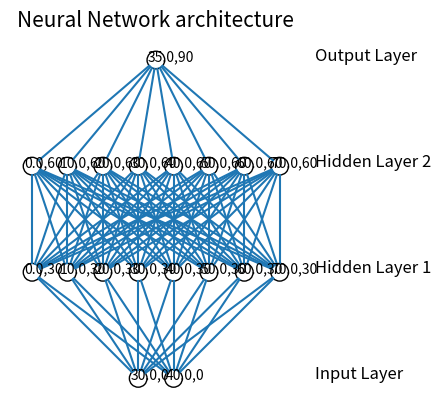

Source code (Python):
from matplotlib import pyplot
from math import cos, sin, atan


class Neuron():
    def __init__(self, x, y):
        self.x = x
        self.y = y

    def draw(self, neuron_radius):
        circle = pyplot.Circle((self.x, self.y), radius=neuron_radius, fill=False)
        pyplot.gca().add_patch(circle)
        pyplot.text(self.x-2.25, self.y, "{},{}".format(self.x, self.y))


class Layer():
    def __init__(self, network, number_of_neurons, number_of_neurons_in_widest_layer):
        self.scale = 5
        self.vertical_distance_between_layers = 6 * self.scale
        self.horizontal_distance_between_neurons = 2 * self.scale
        self.neuron_radius = 0.5 * self.scale
        self.number_of_neurons_in_widest_layer = number_of_neurons_in_widest_layer
        self.previous_layer = self.__get_previous_layer(network)
        self.y = self.__calculate_layer_y_position()
        self.neurons = self.__intialise_neurons(number_of_neurons)

    def __intialise_neurons(self, number_of_neurons):
        neurons = []
        x = self.__calculate_left_margin_so_layer_is_centered(number_of_neurons)
        for iteration in range(number_of_neurons):
            neuron = Neuron(x, self.y)
            neurons.append(neuron)
            x += self.horizontal_distance_between_neurons
        return neurons

    def __calculate_left_margin_so_layer_is_centered(self, number_of_neurons):
        return self.horizontal_distance_between_neurons * (self.number_of_neurons_in_widest_layer - number_of_neurons) / 2

    def __calculate_layer_y_position(self):
        if self.previous_layer:
            return self.previous_layer.y + self.vertical_distance_between_layers
        else:
            return 0

    def __get_previous_layer(self, network):
        if len(network.layers) > 0:
            return network.layers[-1]
        else:
            return None

    def __line_between_two_neurons(self, neuron1, neuron2):
        angle = atan((neuron2.x - neuron1.x) / float(neuron2.y - neuron1.y))
        x_adjustment = self.neuron_radius * sin(angle)
        y_adjustment = self.neuron_radius * cos(angle)
        line = pyplot.Line2D((neuron1.x - x_adjustment, neuron2.x + x_adjustment), (neuron1.y - y_adjustment, neuron2.y + y_adjustment))
        pyplot.gca().add_line(line)

    def draw(self, layerType=0):
        for neuron in self.neurons:
            neuron.draw( self.neuron_radius )
            if self.previous_layer:
                for previous_layer_neuron in self.previous_layer.neurons:
                    self.__line_between_two_neurons(neuron, previous_layer_neuron)
        # write Text
        x_text = self.number_of_neurons_in_widest_layer * self.horizontal_distance_between_neurons
        if layerType == 0:
            pyplot.text(x_text, self.y, 'Input Layer', fontsize = 12)
        elif layerType == -1:
            pyplot.text(x_text, self.y, 'Output Layer', fontsize = 12)
        else:
            pyplot.text(x_text, self.y, 'Hidden Layer '+str(layerType), fontsize = 12)

class NeuralNetwork():
    def __init__(self, number_of_neurons_in_widest_layer):
        self.number_of_neurons_in_widest_layer = number_of_neurons_in_widest_layer
        self.layers = []
        self.layertype = 0

    def add_layer(self, number_of_neurons ):
        layer = Layer(self, number_of_neurons, self.number_of_neurons_in_widest_layer)
        self.layers.append(layer)

    def draw(self):
        pyplot.figure()
        for i in range( len(self.layers) ):
            layer = self.layers[i]
            if i == len(self.layers)-1:
                i = -1
            layer.draw( i )
        pyplot.axis('scaled')
        pyplot.axis('off')
        pyplot.title( 'Neural Network architecture', fontsize=15 )
        pyplot.show()

class DrawNN():
    def __init__( self, neural_network ):
        self.neural_network = neural_network

    def draw( self ):
        widest_layer = max( self.neural_network )
        network = NeuralNetwork( widest_layer )
        for l in self.neural_network:
            network.add_layer(l)
        network.draw()

def main():
    network = DrawNN( [2,8,8,1] )
    network.draw()

if __name__=="__main__":
    main()
